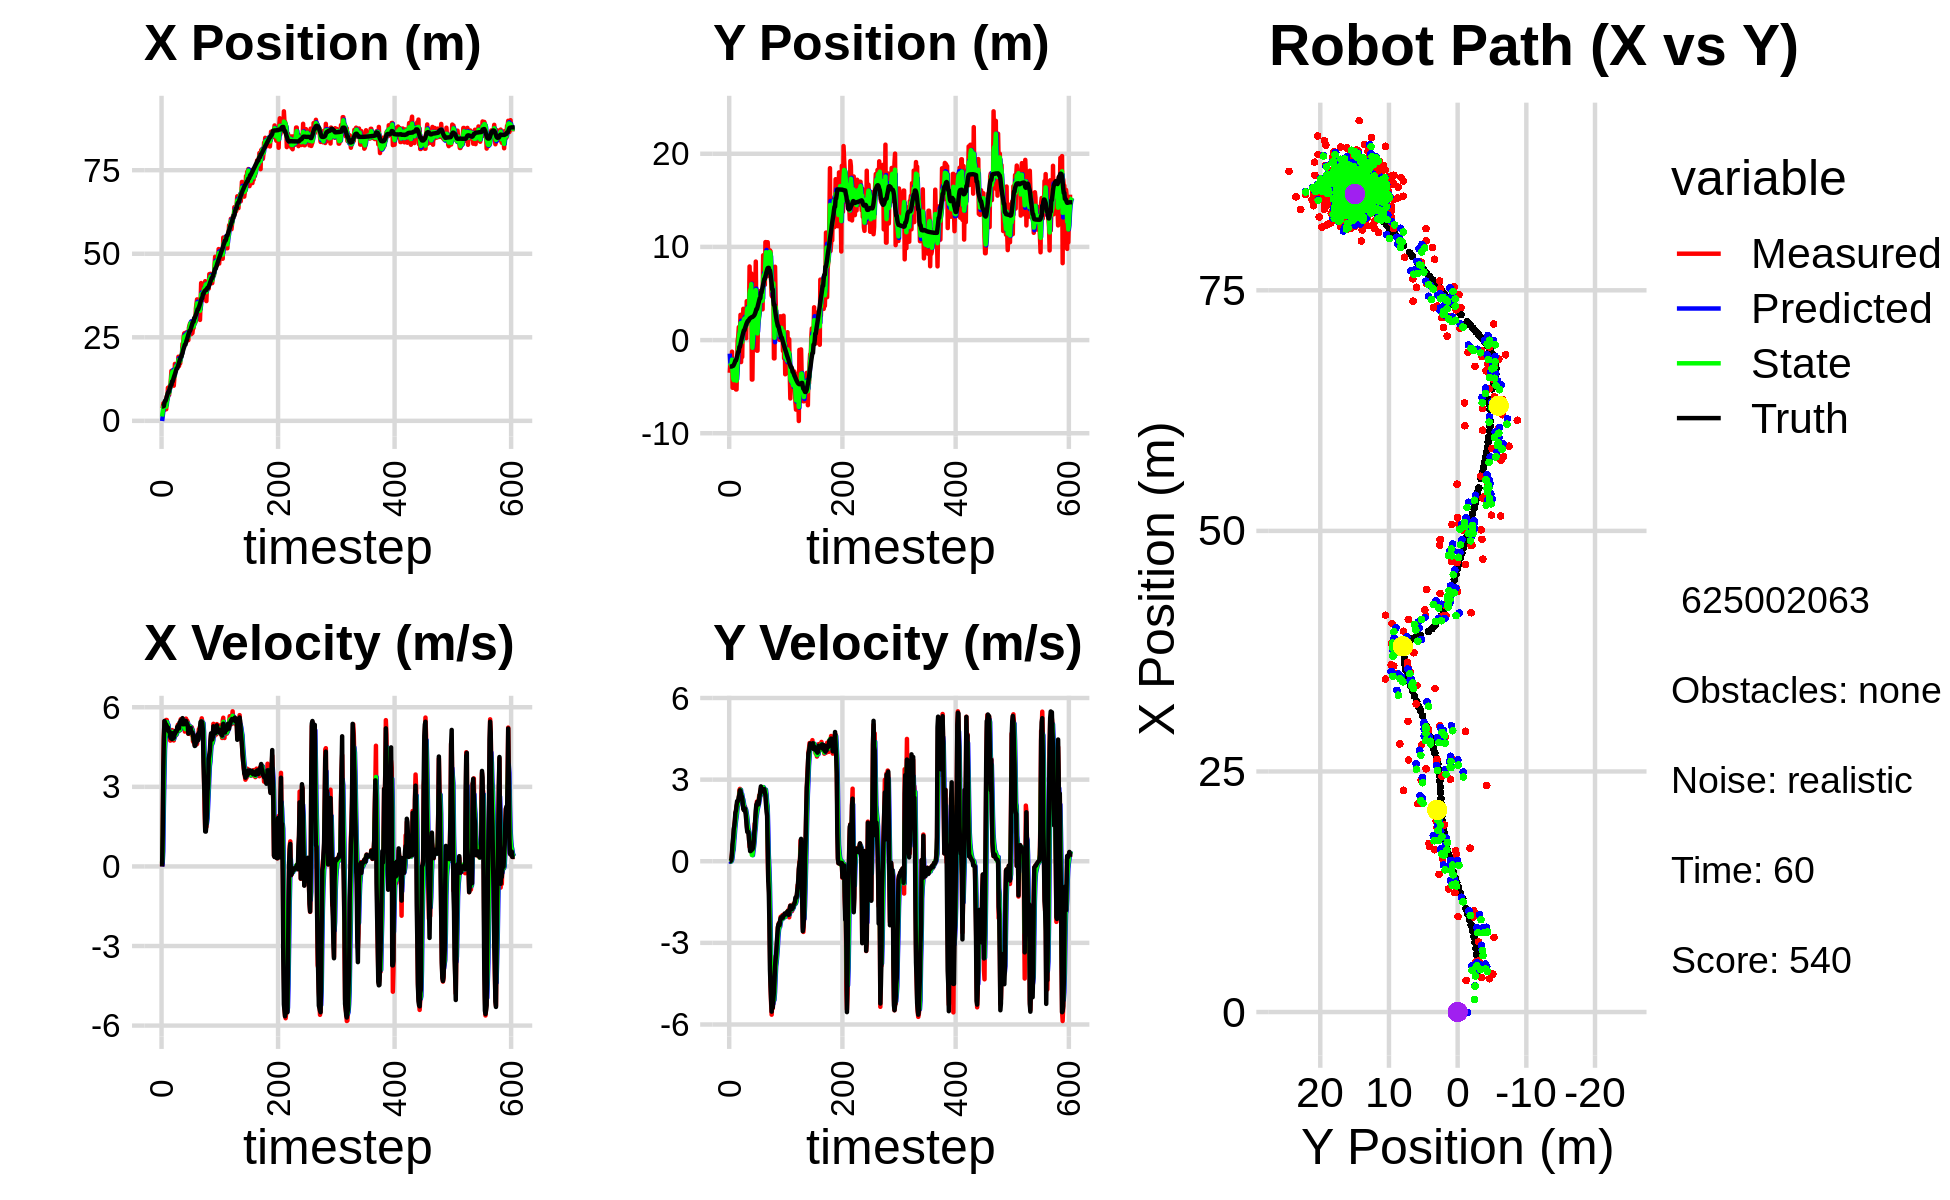

Data behind this chart, as committed beside it:
-1.038398740122448011e-01, -4.657012754084206563e+00, 0.000000000000000000e+00, 0.000000000000000000e+00, 0.000000000000000000e+00, 0.000000000000000000e+00, 0.000000000000000000e+00, 0.000000000000000000e+00, -6.071058468988877604e-02, -1.455648746489249357e+00, 0.000000000000000000e+00, 0.000000000000000000e+00, 4.285408019933106161e+00, -2.840025000421348977e+00, 0.000000000000000000e+00, 0.000000000000000000e+00, 0.000000000000000000e+00, -6.487838691100478172e-04
3.574101328749425655e+00, -3.514008395657322925e+00, 0.000000000000000000e+00, 0.000000000000000000e+00, -6.071058468988877604e-02, -1.455648746489249357e+00, 0.000000000000000000e+00, 0.000000000000000000e+00, 1.291569304844899069e+00, -2.446413679117853679e+00, 1.355343570640471229e-01, -1.751008184083495053e-02, 4.285408019933106161e+00, -2.840025000421348977e+00, 0.000000000000000000e+00, 0.000000000000000000e+00, 0.000000000000000000e+00, -6.487838691100478172e-04
3.750208855009093512e+00, -2.664118819110922853e+00, 1.220000021158572201e+00, 1.348408106195825567e-04, 1.305122740551303728e+00, -2.448164687301937370e+00, 1.355343570640471229e-01, -1.751008184083495053e-02, 2.690952380767756669e+00, -2.531952455734975072e+00, 5.753195913931736794e-01, -9.614834138437807279e-03, 4.285408019933106161e+00, -2.840025000421348977e+00, 1.199999999999999956e+00, 0.000000000000000000e+00, 1.200000047683715820e+00, -1.105252522393129766e-04
5.200916170925185433e+00, -2.657589954594162140e+00, 3.512999341015373478e+00, 2.170352907067107148e-03, 2.748484339907073970e+00, -2.532913939148818905e+00, 5.753195913931736794e-01, -9.614834138437807279e-03, 3.743422973302905632e+00, -2.588323879046101172e+00, 2.225037140301757255e+00, -6.761782532242824502e-03, 4.425155639568881583e+00, -2.840001297761307164e+00, 3.600000000000000089e+00, 2.000000000000000042e-02, 3.599999904632568359e+00, -6.178061594255268574e-04
5.295020252404786909e+00, -3.088058231308079993e+00, 4.901339465603551382e+00, 8.046711580701480793e-02, 3.965926687333081180e+00, -2.589000057299325253e+00, 2.225037140301757255e+00, -6.761782532242824502e-03, 4.794731080296169345e+00, -2.794124638013554929e+00, 3.357282101472815583e+00, 3.511539815121046682e-02, 4.425155639568881583e+00, -2.840001297761307164e+00, 4.799000000000000377e+00, 7.900000000000000078e-02, 4.800000190734863281e+00, -1.641589775681495667e-02
3.283210277957559153e+00, -1.246578376810680844e+00, 5.466463557099458193e+00, 2.674055379518773257e-01, 5.130459290443450726e+00, -2.790613098198433839e+00, 3.357282101472815583e+00, 3.511539815121046682e-02, 4.341600152846130101e+00, -2.097834543380427519e+00, 4.387608278911210746e+00, 1.345159246231477923e-01, 5.374477386351363961e+00, -2.818261425532634590e+00, 5.482000000000000206e+00, 3.210000000000000075e-01, 5.491000175476074219e+00, -4.887850210070610046e-02
3.945452213033682209e+00, -5.121667804275301883e+00, 5.462771246453379526e+00, 6.124881218707813879e-01, 4.780360980737251353e+00, -2.084382950918112876e+00, 4.387608278911210746e+00, 1.345159246231477923e-01, 4.397933978930577581e+00, -3.355182652266193166e+00, 4.847577408666080778e+00, 3.404260693837379281e-01, 6.000450133947370368e+00, -2.764914931546316179e+00, 5.426000000000000156e+00, 6.750000000000000444e-01, 5.467999935150146484e+00, -1.116540953516960144e-01
3.945452213033682209e+00, -5.121667804275301883e+00, 5.251097268848049282e+00, 5.887551498784837634e-01, 4.882691719797185748e+00, -3.321140045327819479e+00, 4.847577408666080778e+00, 3.404260693837379281e-01, 4.474727165671025908e+00, -4.087978524976766614e+00, 5.023614844555213566e+00, 4.318575426794322158e-01, 6.000450133947370368e+00, -2.764914931546316179e+00, 5.355999999999999872e+00, 8.509999999999999787e-01, 5.422999858856201172e+00, -1.116540953516960144e-01
3.455327510684166548e+00, -4.643949876124316312e+00, 5.521183697920854172e+00, 9.999261266461302311e-01, 4.977088650126547442e+00, -4.044792770708823149e+00, 5.023614844555213566e+00, 4.318575426794322158e-01, 4.220906283361705924e+00, -4.304601942918236723e+00, 5.226968340716477535e+00, 7.517625807807548632e-01, 6.616565704729420183e+00, -2.670659313032378357e+00, 5.344999999999999751e+00, 1.181000000000000050e+00, 5.473999977111816406e+00, -1.791651844978332520e-01
7.300933383179931013e+00, -3.038332858575167883e+00, 5.520141472401333793e+00, 1.303695265675292259e+00, 4.743603117433353944e+00, -4.229425684840161459e+00, 5.226968340716477535e+00, 7.517625807807548632e-01, 5.862862453382961192e+00, -3.679633975075732977e+00, 5.439944370914264304e+00, 9.891853640783987434e-01, 7.230438232640230112e+00, -2.538277188779093585e+00, 5.291000000000000369e+00, 1.290000000000000036e+00, 5.446000099182128906e+00, -2.319210320711135864e-01
6.445146203208442337e+00, -3.621454546425547427e+00, 5.097990134191391576e+00, 1.445647027358416548e+00, 6.406856890474387889e+00, -3.580715438667893213e+00, 5.439944370914264304e+00, 9.891853640783987434e-01, 6.408951973639112509e+00, -3.604455611903785606e+00, 5.284679493703684727e+00, 1.253941179960746277e+00, 7.832740783662426765e+00, -2.379630277241855385e+00, 5.171000000000000263e+00, 1.510000000000000009e+00, 5.387000083923339844e+00, -2.763178944587707520e-01
9.887604236765556109e+00, -2.299026118885185710e+00, 5.239682196009817439e+00, 1.711103564951180545e+00, 6.937419923009480627e+00, -3.479061493907710911e+00, 5.284679493703684727e+00, 1.253941179960746277e+00, 8.250111325048360200e+00, -2.941741340175216379e+00, 5.334942847923593412e+00, 1.457620549212510497e+00, 8.434036254517490505e+00, -2.190970103086711696e+00, 5.238999999999999879e+00, 1.792999999999999927e+00, 5.538000106811523438e+00, -3.156479001045227051e-01
7.752404689912299141e+00, -5.303495923803525969e+00, 4.945603272952087792e+00, 1.837711758704751341e+00, 8.783605609840719808e+00, -2.795979285253965330e+00, 5.334942847923593412e+00, 1.457620549212510497e+00, 8.246631903460791335e+00, -3.855067014939600689e+00, 5.137657435388551797e+00, 1.608633706766517735e+00, 8.434036254517490505e+00, -2.190970103086711696e+00, 5.102000000000000313e+00, 1.858999999999999986e+00, 5.473000049591064453e+00, -3.557732999324798584e-01
7.752404689912299141e+00, -5.303495923803525969e+00, 4.904933436549200998e+00, 2.010529839810315078e+00, 8.760397646999646071e+00, -3.694203644262948671e+00, 5.137657435388551797e+00, 1.608633706766517735e+00, 8.308939438891218998e+00, -4.365147210079744156e+00, 5.002700400957887261e+00, 1.772712284375740799e+00, 9.024463653774487781e+00, -1.978166142160799001e+00, 5.073999999999999844e+00, 2.051000000000000156e+00, 5.473000049591064453e+00, -3.890112042427062988e-01
1.040141117549982219e+01, -2.308360079408372290e+00, 5.115898021400532514e+00, 2.097004120954729434e+00, 8.809209478987007458e+00, -4.187875981642170231e+00, 5.002700400957887261e+00, 1.772712284375740799e+00, 9.607883625738869782e+00, -3.400897539795369795e+00, 5.085131484802844604e+00, 2.005318673221465176e+00, 9.607789993349864943e+00, -1.744313101079993267e+00, 5.075000000000000178e+00, 2.209999999999999964e+00, 5.534999847412109375e+00, -3.890112042427062988e-01
9.921150982006530228e+00, -6.971464493470803936e-02, 4.743229643178843880e+00, 2.091800351437159033e+00, 1.011639677421915451e+01, -3.200365672473223455e+00, 5.085131484802844604e+00, 2.005318673221465176e+00, 1.002933460536678467e+01, -1.845714375031991539e+00, 4.917550050079290358e+00, 2.070260481952764131e+00, 1.018488693253718047e+01, -1.494616249365892768e+00, 4.886999999999999567e+00, 2.193999999999999950e+00, 5.356999874114990234e+00, -4.153507351875305176e-01
1.240648841877089836e+01, 3.989052972510014894e-01, 4.753143296305890608e+00, 2.174663256063070982e+00, 1.052108961037471424e+01, -1.638688326836715170e+00, 4.917550050079290358e+00, 2.070260481952764131e+00, 1.144724967117238990e+01, -7.819600388356665599e-01, 4.878003594259777920e+00, 2.180084244628653689e+00, 1.074320030198257214e+01, -1.239935258924751205e+00, 4.833999999999999631e+00, 2.254999999999999893e+00, 5.334000110626220703e+00, -4.290908277034759521e-01
1.495748639094255594e+01, 1.391778728026814127e+00, 4.775110370048738062e+00, 2.290401055330327562e+00, 1.193505003059836689e+01, -5.639516143728011688e-01, 4.878003594259777920e+00, 2.180084244628653689e+00, 1.331447800528472847e+01, 2.846741794489978661e-01, 4.888863525182680192e+00, 2.248319359781767890e+00, 1.074320030198257214e+01, -1.239935258924751205e+00, 4.921999999999999709e+00, 2.363999999999999879e+00, 5.460000038146972656e+00, -4.472387731075286865e-01
1.469831204437664240e+01, 8.733636340919729291e-01, 5.140363913820094055e+00, 2.609958293550894926e+00, 1.380336435780299631e+01, 5.095061154271747217e-01, 4.888863525182680192e+00, 2.248319359781767890e+00, 1.425413748769615374e+01, 6.596951884041805103e-01, 5.026518050774947177e+00, 2.457758781833634387e+00, 1.176539039637131978e+01, -7.379871406447136017e-01, 4.799999999999999822e+00, 2.452999999999999847e+00, 5.657999992370605469e+00, -4.698188602924346924e-01
1.469831204437664240e+01, 8.733636340919729291e-01, 5.123235441093030751e+00, 2.660824098727625930e+00, 1.475678929277364837e+01, 9.054710665875439490e-01, 5.026518050774947177e+00, 2.457758781833634387e+00, 1.473006113588520805e+01, 9.024102843054987444e-01, 5.071187246539399673e+00, 2.550468892567478107e+00, 1.176539039637131978e+01, -7.379871406447136017e-01, 5.019999999999999574e+00, 2.609999999999999876e+00, 5.657999992370605469e+00, -4.790185391902923584e-01
1.430499660970832032e+01, 2.711540361094695761e+00, 5.050624616910512010e+00, 2.614030925500719693e+00, 1.523717986053914863e+01, 1.157457173562246533e+00, 5.071187246539399673e+00, 2.550468892567478107e+00, 1.477978507368888650e+01, 1.811979365631663841e+00, 5.040995561607149789e+00, 2.622291937575197629e+00, 1.233832168552558350e+01, -4.408887422246129395e-01, 4.979000000000000092e+00, 2.585999999999999854e+00, 5.611000061035156250e+00, -4.776013493537902832e-01
1.050595426575694979e+01, -2.360646585572087730e+00, 4.748865685146681948e+00, 2.375789152419688577e+00, 1.528388462984960228e+01, 2.074208559389183471e+00, 5.040995561607149789e+00, 2.622291937575197629e+00, 1.307886311287649761e+01, 1.534786600704987070e-01, 4.816903992949228552e+00, 2.459213050987474780e+00, 1.290832519505354803e+01, -1.468466321054913148e-01, 4.846000000000000085e+00, 2.440999999999999837e+00, 5.426000118255615234e+00, -4.638760685920715332e-01
1.279108113062936525e+01, 1.337028642405938772e+00, 5.091144708396060814e+00, 2.431545145892445081e+00, 1.356055351217142046e+01, 3.993999651692461961e-01, 4.816903992949228552e+00, 2.459213050987474780e+00, 1.319510888276404081e+01, 7.949254653030628504e-01, 4.929882767012974121e+00, 2.465797727193224542e+00, 1.346745491066381994e+01, 1.320868936922827974e-01, 4.974000000000000199e+00, 2.400999999999999801e+00, 5.522999763488769531e+00, -4.455698728561401367e-01
1.703296780625659324e+01, -1.813218453580965006e+00, 5.026964352151029658e+00, 2.211717552835336331e+00, 1.368809715946533778e+01, 1.041505238022385260e+00, 4.929882767012974121e+00, 2.465797727193224542e+00, 1.523816728752856342e+01, -1.985431226713378905e-01, 5.034249809944878251e+00, 2.313426728636735152e+00, 1.394397544885423379e+01, 3.593925436971850962e-01, 4.988999999999999879e+00, 2.322000000000000064e+00, 5.502999782562255859e+00, -4.144824147224426270e-01
1.478928887857579610e+01, 1.728822966951001572e+00, 4.924447975721129467e+00, 2.166613340169482704e+00, 1.574159226852305160e+01, 3.279955019233563029e-02, 5.034249809944878251e+00, 2.313426728636735152e+00, 1.527507057944152891e+01, 7.489269249731413947e-01, 4.960113061704103821e+00, 2.272221627018783607e+00, 1.452429199256746450e+01, 6.114632096326295674e-01, 5.105000000000000426e+00, 2.099000000000000199e+00, 5.519999980926513672e+00, -3.722723126411437988e-01
1.686436140541890438e+01, 3.359640021948673727e+00, 4.952802624111367180e+00, 1.933968519285997889e+00, 1.577108188561193991e+01, 9.761490876750197332e-01, 4.960113061704103821e+00, 2.272221627018783607e+00, 1.627934715096025897e+01, 1.984157351309837836e+00, 4.975480620051211389e+00, 2.141924049218002946e+00, 1.510829925506922677e+01, 8.387555091792880946e-01, 5.075999999999999623e+00, 1.919000000000000039e+00, 5.427000045776367188e+00, -3.722723126411437988e-01
1.590736968812926122e+01, 2.195486565569225057e+00, 5.143444191812479360e+00, 1.908187232791428878e+00, 1.677689521296537833e+01, 2.198349756231638086e+00, 4.975480620051211389e+00, 2.141924049218002946e+00, 1.636106569609860983e+01, 2.197686766327572538e+00, 5.035333994637930743e+00, 2.016347966844200368e+00, 1.569201660195063219e+01, 1.055257698439674874e+00, 5.086999999999999744e+00, 1.875000000000000000e+00, 5.421999931335449219e+00, -3.552539944648742676e-01
1.590736968812926122e+01, 2.195486565569225057e+00, 5.181961033187729271e+00, 1.913598104329670369e+00, 1.686459909556240433e+01, 2.399321563011992620e+00, 5.035333994637930743e+00, 2.016347966844200368e+00, 1.641952610121085243e+01, 2.307031197277063850e+00, 5.087921295703471181e+00, 1.964808007628530140e+00, 1.569201660195063219e+01, 1.055257698439674874e+00, 5.259000000000000341e+00, 1.945000000000000062e+00, 5.606999874114990234e+00, -3.537470698356628418e-01
1.675803157663184351e+01, 2.951594789022659593e-01, 5.339967993947317026e+00, 1.996533310352796020e+00, 1.692831823078120124e+01, 2.503511998039916975e+00, 5.087921295703471181e+00, 1.964808007628530140e+00, 1.685373123175870447e+01, 1.570776012476471362e+00, 5.204136931683716050e+00, 1.934295820383056919e+00, 1.629187774686537438e+01, 1.277768036466382151e+00, 5.208000000000000185e+00, 1.927999999999999936e+00, 5.552999973297119141e+00, -3.577926754951477051e-01
1.918884706497509285e+01, 2.983341237969991511e+00, 5.339238484231344728e+00, 1.810960114841447810e+00, 1.737414492492707652e+01, 1.764205594514776987e+00, 5.204136931683716050e+00, 1.934295820383056919e+00, 1.822441195338195996e+01, 2.281946689111112647e+00, 5.298274620894137144e+00, 1.891549437270837686e+00, 1.679145431489452633e+01, 1.462222954735439062e+00, 5.312000000000000277e+00, 1.747000000000000108e+00, 5.592000007629394531e+00, -3.270028233528137207e-01
1.639041280749518137e+01, 1.998353203530147670e-01, 5.144154707859663667e+00, 1.744791701666956518e+00, 1.875423941547137474e+01, 2.471101632838196505e+00, 5.298274620894137144e+00, 1.891549437270837686e+00, 1.761062627774132139e+01, 1.511237066170583843e+00, 5.169469523560544566e+00, 1.765913284855569421e+00, 1.739476203916951746e+01, 1.663115879316592993e+00, 5.198999999999999844e+00, 1.538000000000000034e+00, 5.421999931335449219e+00, -3.270028233528137207e-01
1.751724663370350044e+01, 4.178406139875844971e+00, 5.121309567355776693e+00, 1.395368498546959213e+00, 1.812757323009737576e+01, 1.687828394656140762e+00, 5.169469523560544566e+00, 1.765913284855569421e+00, 1.784083459965721374e+01, 2.740189330654879463e+00, 5.136528098866955716e+00, 1.621767977213004919e+00, 1.800455474868840966e+01, 1.825498482512587062e+00, 5.424999999999999822e+00, 1.256000000000000005e+00, 5.567999839782714844e+00, -2.660062611103057861e-01
1.719514012361377198e+01, 4.093843837866108615e+00, 5.237234355812200981e+00, 1.145293829861712798e+00, 1.835448740954391056e+01, 2.902366128376180132e+00, 5.136528098866955716e+00, 1.621767977213004919e+00, 1.779976160249414363e+01, 3.405147189604230906e+00, 5.157498634303442131e+00, 1.394882250290267134e+00, 1.862734413180227833e+01, 1.960035224760369843e+00, 5.416000000000000369e+00, 1.076999999999999957e+00, 5.521999835968017578e+00, -2.152937054634094238e-01
1.945284676564422099e+01, 1.917112043140241084e+00, 5.547875690357401801e+00, 1.074651842702385007e+00, 1.831551146592448731e+01, 3.544635414633257486e+00, 5.157498634303442131e+00, 1.394882250290267134e+00, 1.885516813480518294e+01, 2.833506147197712544e+00, 5.360100392994132434e+00, 1.216237878296106745e+00, 1.914117813074673080e+01, 2.060302158520352922e+00, 5.501000000000000334e+00, 1.096000000000000085e+00, 5.609000205993652344e+00, -1.913355141878128052e-01
1.945284676564422099e+01, 1.917112043140241084e+00, 5.478653420903171423e+00, 1.094954108679457638e+00, 1.939117817410459566e+01, 2.955129935027323018e+00, 5.360100392994132434e+00, 1.216237878296106745e+00, 1.942394071051457161e+01, 2.515648851277714204e+00, 5.418075570092107718e+00, 1.131505047025690880e+00, 1.914117813074673080e+01, 2.060302158520352922e+00, 5.504999999999999893e+00, 1.074999999999999956e+00, 5.609000205993652344e+00, -1.972592622041702271e-01
1.985219813127348942e+01, 3.137786467718814087e+00, 5.393266070547118929e+00, 9.130053652536442854e-01, 1.996574826752378229e+01, 2.628799355980283359e+00, 5.418075570092107718e+00, 1.131505047025690880e+00, 1.991194424311614242e+01, 2.838096980795234980e+00, 5.404480410723842887e+00, 1.032438596225642602e+00, 1.977092361415542143e+01, 2.184176822631626269e+00, 5.432000000000000384e+00, 7.920000000000000373e-01, 5.488999843597412109e+00, -1.676962971687316895e-01
2.304080319397462517e+01, 7.899361034342131660e+00, 5.331796276743130392e+00, 5.292545112105754290e-01, 2.045239228418852662e+01, 2.941340840417799196e+00, 5.404480410723842887e+00, 1.032438596225642602e+00, 2.169103955926010485e+01, 5.037159493588307058e+00, 5.429634945111344813e+00, 8.680659474628400485e-01, 2.039584732079751106e+01, 2.285104652600621566e+00, 5.589000000000000412e+00, 6.119999999999999885e-01, 5.622000217437744141e+00, -9.893971681594848633e-02
2.165309542447762681e+01, 5.784383436045993143e+00, 5.217358916874816899e+00, 5.178950207466357369e-01, 2.223400305377123942e+01, 5.123966088334591440e+00, 5.429634945111344813e+00, 8.680659474628400485e-01, 2.195688610751146541e+01, 5.393175417888379286e+00, 5.319877350109739389e+00, 7.064653546547712271e-01, 2.102917671214267159e+01, 2.345940490974571357e+00, 5.357000000000000206e+00, 3.719999999999999973e-01, 5.369999885559082031e+00, -9.893971681594848633e-02
2.527999520267257338e+01, 4.604186436239809943e+00, 5.490770298897952983e+00, 3.813916390763026354e-01, 2.248887384252244104e+01, 5.463821953353856564e+00, 5.319877350109739389e+00, 7.064653546547712271e-01, 2.382897613469344478e+01, 5.097938185818462031e+00, 5.465348608240709893e+00, 5.202579613368867317e-01, 2.164767265358387149e+01, 2.389138122404617981e+00, 5.421000000000000263e+00, 3.760000000000000009e-01, 5.434000015258789062e+00, -6.934911012649536133e-02
2.619117879830783480e+01, 7.153874298041957402e+00, 5.453859056418989937e+00, 3.788277657938562415e-01, 2.437551099551751577e+01, 5.149963981952150327e+00, 5.465348608240709893e+00, 5.202579613368867317e-01, 2.523220439277468685e+01, 6.002517153480100731e+00, 5.491684818338067764e+00, 4.814049256791516074e-01, 2.216768455519299508e+01, 2.425243755420596337e+00, 5.363000000000000433e+00, 4.040000000000000258e-01, 5.456999778747558594e+00, -6.934911012649536133e-02
2.353063166163585151e+01, -4.236975768696014555e+00, 5.082635767602820209e+00, 3.823923355263124102e-01, 2.578137287460849336e+01, 6.050657646048016147e+00, 5.491684818338067764e+00, 4.814049256791516074e-01, 2.469551812803490165e+01, 1.692526881539569317e+00, 5.245608371501202072e+00, 2.309704271875311354e-01, 2.278624725361381564e+01, 2.471887966099659106e+00, 5.362000000000000099e+00, 4.189999999999999836e-01, 5.377999782562255859e+00, -7.509357482194900513e-02
2.353063166163585151e+01, -4.236975768696014555e+00, 5.167186120006138417e+00, 4.045707734234079700e-01, 2.522007896518502079e+01, 1.715623924258322441e+00, 5.245608371501202072e+00, 2.309704271875311354e-01, 2.442054126342564402e+01, -8.252712636501724486e-01, 5.178881579087359910e+00, 2.238438711693610528e-01, 2.278624725361381564e+01, 2.471887966099659106e+00, 5.378999999999999559e+00, 4.369999999999999996e-01, 5.396999835968017578e+00, -7.813674211502075195e-02
2.643248820332576088e+01, 9.301445693706998918e-01, 5.571289719376852467e+00, 4.923201573725553559e-01, 2.493842942133438001e+01, -8.028868765332363155e-01, 5.178881579087359910e+00, 2.238438711693610528e-01, 2.566119965449966500e+01, -6.631979425238032633e-02, 5.399433828427366855e+00, 3.958625983391220737e-01, 2.340297126802300909e+01, 2.520663161990540413e+00, 5.485000000000000320e+00, 4.829999999999999849e-01, 5.451000213623046875e+00, -8.813841640949249268e-02
2.450399839840231309e+01, 2.271619607969332488e+00, 5.278286727063290051e+00, 6.150500836159606965e-01, 2.620114303734240124e+01, -2.673353441846811757e-02, 5.399433828427366855e+00, 3.958625983391220737e-01, 2.539641196749352048e+01, 9.641190936339818496e-01, 5.312117989080793912e+00, 5.407989606602179311e-01, 2.402963829009898689e+01, 2.577080627582063244e+00, 5.415000000000000036e+00, 6.290000000000000036e-01, 5.451000213623046875e+00, -1.160014346241950989e-01
2.616015648838449792e+01, 9.275033681291149357e-01, 5.499029316035628945e+00, 9.172237756878255377e-01, 2.592762376640159871e+01, 1.018198989700003665e+00, 5.312117989080793912e+00, 5.407989606602179311e-01, 2.604289101936574014e+01, 9.832848068127483243e-01, 5.406273256441393116e+00, 7.332960935612906628e-01, 2.454787445084742714e+01, 2.637668033817264224e+00, 5.376000000000000334e+00, 9.699999999999999734e-01, 5.462999820709228516e+00, -1.652758717536926270e-01
2.419164514578410063e+01, 1.051630041064858023e+00, 5.440366703708176210e+00, 1.381368230074815795e+00, 2.658351834500987820e+01, 1.056614416168877302e+00, 5.406273256441393116e+00, 7.332960935612906628e-01, 2.545208733346323271e+01, 1.076692360252777814e+00, 5.379098467272658723e+00, 1.055075976185569031e+00, 2.516524505584187565e+01, 2.745407481872804922e+00, 5.320999999999999730e+00, 1.189999999999999947e+00, 5.453000068664550781e+00, -2.486560791730880737e-01
2.413325572046483103e+01, 5.296047112168009718e+00, 4.999360740385376367e+00, 1.269392023288529181e+00, 2.598999718019049965e+01, 1.182199957871334695e+00, 5.379098467272658723e+00, 1.055075976185569031e+00, 2.509608692907303507e+01, 2.928903706809734331e+00, 5.157300841995967389e+00, 1.242216377161124541e+00, 2.576277065243822051e+01, 2.900978943183536440e+00, 5.006999999999999673e+00, 1.550000000000000044e+00, 5.242000102996826172e+00, -2.486560791730880737e-01
2.786608350299383119e+01, 8.428792377235421185e+00, 5.178108575925555179e+00, 1.719047978537292964e+00, 2.561181701327263127e+01, 3.053125344525846607e+00, 5.157300841995967389e+00, 1.242216377161124541e+00, 2.667985084489687253e+01, 5.366659698608300388e+00, 5.208267562549690588e+00, 1.566958618918076418e+00, 2.634652709934075077e+01, 3.097096344020232372e+00, 5.097999999999999865e+00, 1.872999999999999998e+00, 5.431000232696533203e+00, -3.205354511737823486e-01
2.860223507915014807e+01, 1.800110837286978960e+00, 5.196094774904350011e+00, 1.984046582410064152e+00, 2.720067760115184186e+01, 5.523355560500108119e+00, 5.208267562549690588e+00, 1.566958618918076418e+00, 2.786827343615802732e+01, 3.948721647278983671e+00, 5.233286770633066354e+00, 1.712194552305885464e+00, 2.692751979830037001e+01, 3.321087261712242888e+00, 5.062999999999999723e+00, 2.077999999999999847e+00, 5.472000122070312500e+00, -3.647487759590148926e-01
2.917519187949158166e+01, -1.139320473068001549e+00, 5.283191411441532814e+00, 2.194933196274213127e+00, 2.839160211322133520e+01, 4.119941102509572239e+00, 5.233286770633066354e+00, 1.712194552305885464e+00, 2.876387533228544058e+01, 1.888371402416582967e+00, 5.271251855480098669e+00, 1.866786530695624169e+00, 2.692751979830037001e+01, 3.321087261712242888e+00, 5.043999999999999595e+00, 2.121999999999999886e+00, 5.472000122070312500e+00, -3.937590420246124268e-01
2.917519187949158166e+01, -1.139320473068001549e+00, 5.174698515969983426e+00, 2.174457018819790033e+00, 2.929100051783344938e+01, 2.075050055486145517e+00, 5.271251855480098669e+00, 1.866786530695624169e+00, 2.923372607766094333e+01, 7.148751052430231123e-01, 5.222840980924962295e+00, 1.965443773378064085e+00, 2.741081237816599980e+01, 3.522780319616592326e+00, 5.219999999999999751e+00, 2.185000000000000053e+00, 5.658999919891357422e+00, -3.978059887886047363e-01
2.592090845145819955e+01, 3.063779374184350868e+00, 4.971445395550920132e+00, 2.053867982598379438e+00, 2.975601017575343832e+01, 9.114194825808294986e-01, 5.222840980924962295e+00, 1.965443773378064085e+00, 2.793291370320755718e+01, 1.833558762876348114e+00, 5.032934431692961397e+00, 2.045318546881012889e+00, 2.801091671023431928e+01, 3.774670025182532029e+00, 5.064000000000000057e+00, 2.080999999999999961e+00, 5.474999904632568359e+00, -3.917763829231262207e-01
2.974373578996073064e+01, 2.605585237951439037e+00, 5.245139709678402262e+00, 2.210740244159171919e+00, 2.843620714637685154e+01, 2.038090617564449314e+00, 5.032934431692961397e+00, 2.045318546881012889e+00, 2.906326766612628276e+01, 2.281141223272439955e+00, 5.162024085819839847e+00, 2.140245797970248720e+00, 2.859485340113948482e+01, 4.015811821212829535e+00, 5.054000000000000270e+00, 2.105999999999999872e+00, 5.474999904632568359e+00, -3.988884389400482178e-01
2.625153660776929954e+01, 3.014542838890466925e+00, 5.136152228479653026e+00, 2.420666020467420410e+00, 2.957947007470826506e+01, 2.495165803069464783e+00, 5.162024085819839847e+00, 2.140245797970248720e+00, 2.800050229036597926e+01, 2.725520537244485730e+00, 5.087299169131480170e+00, 2.289404015631810729e+00, 2.917814731607637313e+01, 4.263686081100699354e+00, 5.051000000000000156e+00, 2.322999999999999954e+00, 5.559000015258789062e+00, -4.404247403144836426e-01
2.775803935506476350e+01, 5.251704176538266822e+00, 4.718688034889836125e+00, 2.439533783623075713e+00, 2.850923220727912621e+01, 2.954460938807666803e+00, 5.087299169131480170e+00, 2.289404015631810729e+00, 2.814384510235720427e+01, 3.931907786033331131e+00, 4.896135977247118909e+00, 2.407592585532766893e+00, 2.965846443163268020e+01, 4.489597222234097629e+00, 4.967999999999999972e+00, 2.436999999999999833e+00, 5.532999992370605469e+00, -4.771502614021301270e-01
2.775803935506476350e+01, 5.251704176538266822e+00, 4.679602806462528797e+00, 2.419326951875770515e+00, 2.863345870008191696e+01, 4.172667044586607865e+00, 4.896135977247118909e+00, 2.407592585532766893e+00, 2.821385243175445368e+01, 4.633656344906296631e+00, 4.777419257156649834e+00, 2.431628409765268728e+00, 2.965846443163268020e+01, 4.489597222234097629e+00, 4.766000000000000014e+00, 2.589999999999999858e+00, 5.423999786376953125e+00, -4.771502614021301270e-01
2.927401769134703713e+01, 4.243814191221066068e+00, 4.693717292971412824e+00, 2.676084014856284998e+00, 2.869159435747011955e+01, 4.876819185882823149e+00, 4.777419257156649834e+00, 2.431628409765268728e+00, 2.896689509561799269e+01, 4.611577457394611557e+00, 4.750111938443623671e+00, 2.544877351938290122e+00, 3.075655460334040114e+01, 5.089239974699649949e+00, 4.695999999999999730e+00, 2.750999999999999890e+00, 5.441999912261962891e+00, -5.181754827499389648e-01
2.927401769134703713e+01, 4.243814191221066068e+00, 4.571772457457597305e+00, 2.704854607790027288e+00, 2.944190628946235577e+01, 4.866065192588440169e+00, 4.750111938443623671e+00, 2.544877351938290122e+00, 2.935869757561038540e+01, 4.605145369480134754e+00, 4.662757443997390006e+00, 2.614731738857763332e+00, 3.075655460334040114e+01, 5.089239974699649949e+00, 4.540000000000000036e+00, 2.677000000000000046e+00, 5.269999980926513672e+00, -5.342515707015991211e-01
2.942855572721432367e+01, 4.323758026621898232e+00, 4.648743355134670630e+00, 2.714014205789540224e+00, 2.982497332001012325e+01, 4.866618543365911265e+00, 4.662757443997390006e+00, 2.614731738857763332e+00, 2.963613526971019851e+01, 4.637542496876054798e+00, 4.647705398738162685e+00, 2.655577715886434653e+00, 3.129160404198593426e+01, 5.405323882894959020e+00, 4.551999999999999602e+00, 2.656000000000000139e+00, 5.269999980926513672e+00, -5.284350514411926270e-01
3.362300467507883894e+01, 3.299650570535553218e+00, 4.671243418471345166e+00, 2.644789075337550699e+00, 3.010090580958401318e+01, 4.903100268464697820e+00, 4.647705398738162685e+00, 2.655577715886434653e+00, 3.177336854774582520e+01, 4.218616682348340419e+00, 4.726472169011109337e+00, 2.622868971833535845e+00, 3.172883415219483538e+01, 5.660267731268055158e+00, 4.709999999999999964e+00, 2.645000000000000018e+00, 5.401999950408935547e+00, -5.151845216751098633e-01
3.512151169745121138e+01, 9.101440092574659246e+00, 4.914379791610151926e+00, 2.657713127916895512e+00, 3.224601576464693409e+01, 4.480903579531694270e+00, 4.726472169011109337e+00, 2.622868971833535845e+00, 3.361729716604623519e+01, 6.444652275245749351e+00, 4.876204267134136572e+00, 2.722796235321919056e+00, 3.226636600467158900e+01, 5.963271996112661455e+00, 4.673000000000000043e+00, 2.560999999999999943e+00, 5.328999996185302734e+00, -4.957550466060638428e-01
... 546 more rows
